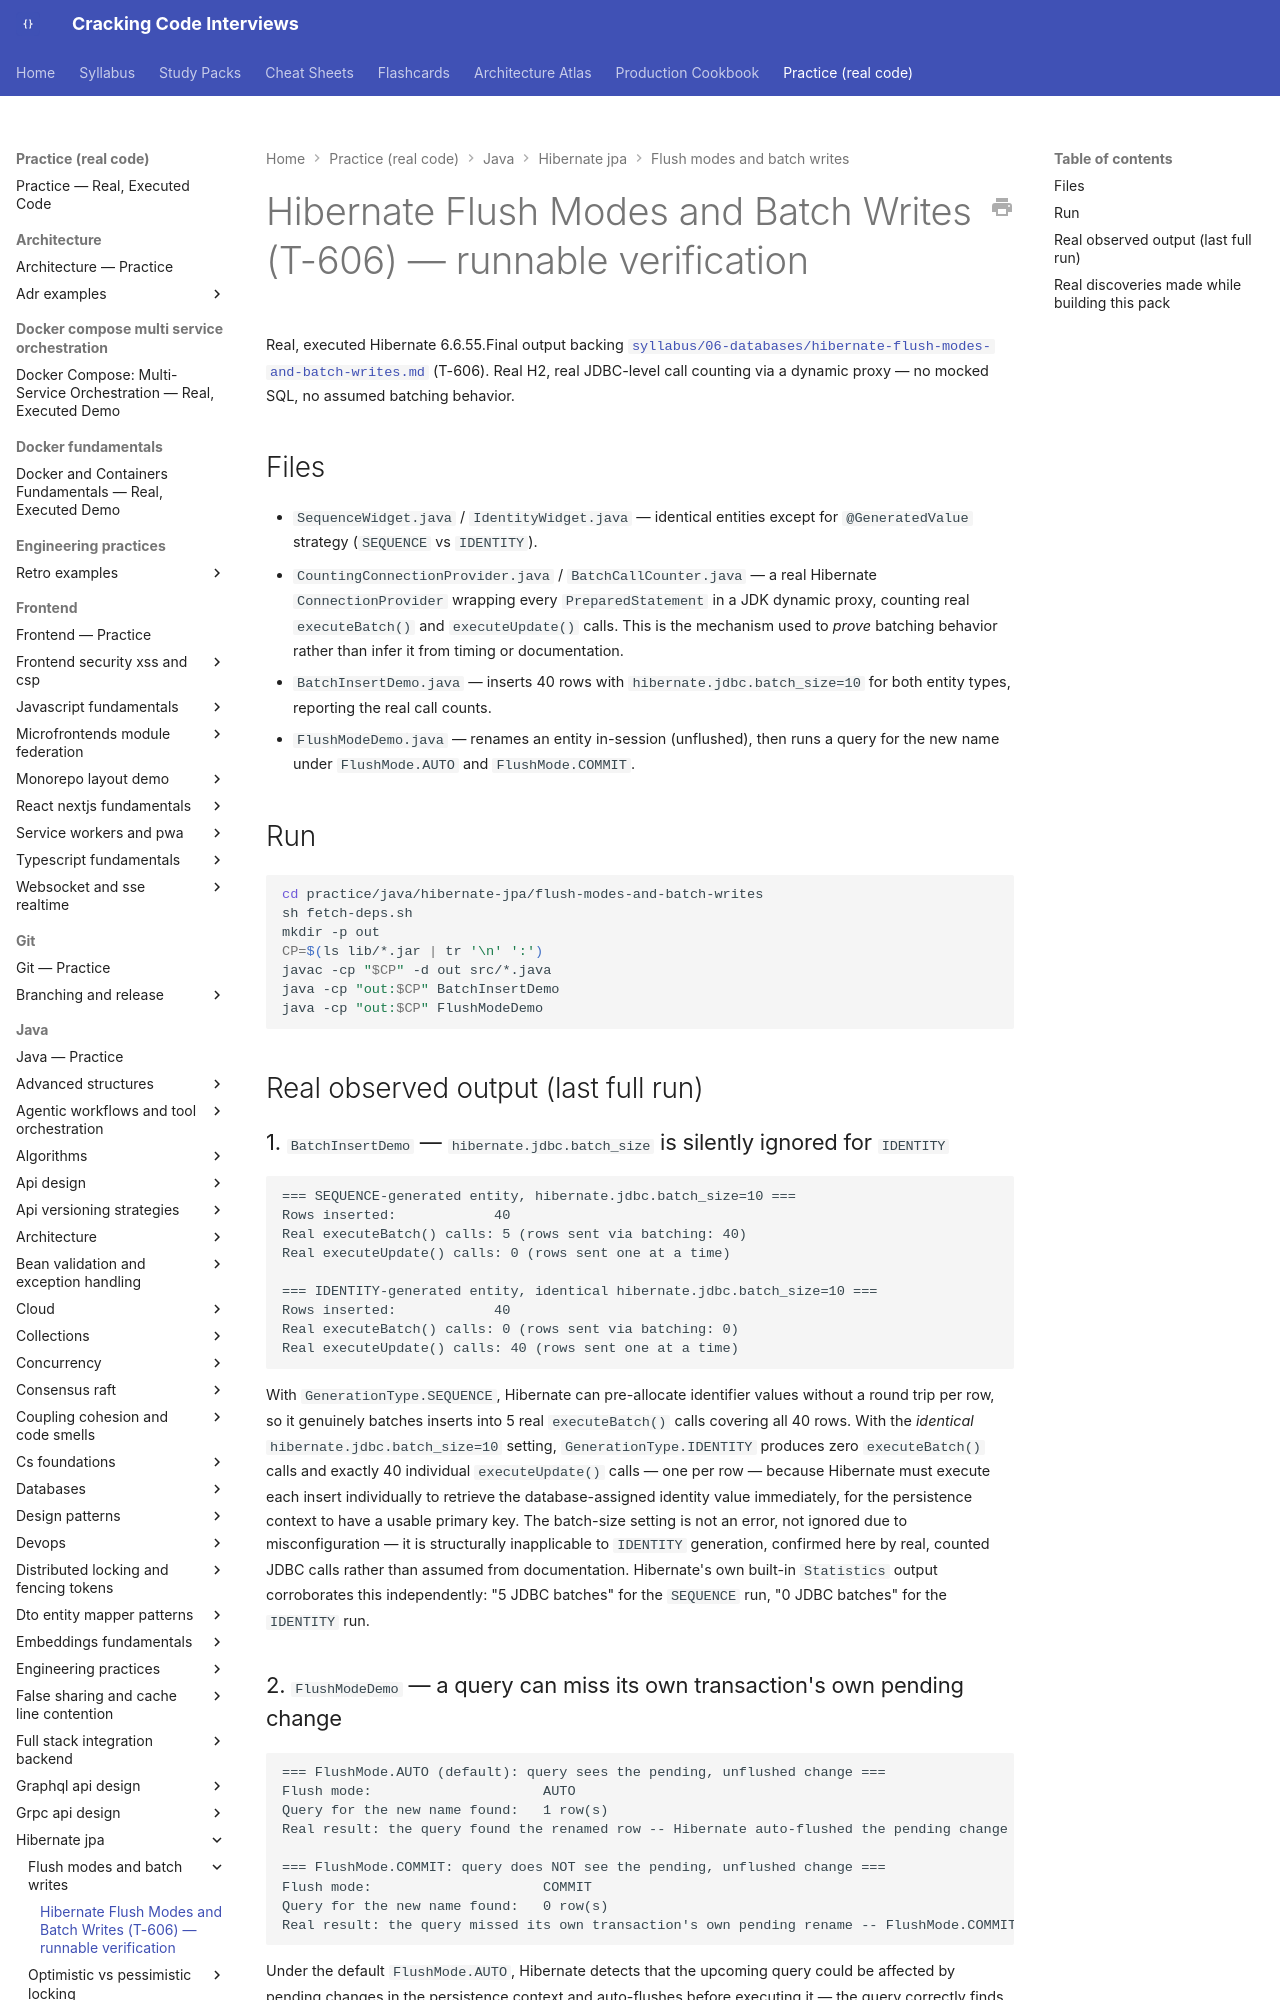

repository: JuanMelendres/cracking-code-interviews · page: practice/java/hibernate-jpa/flush-modes-and-batch-writes/index.html · generator: mkdocs

# Hibernate Flush Modes and Batch Writes (T-606) — runnable verification

Real, executed Hibernate 6.6.55.Final output backing
[`syllabus/06-databases/hibernate-flush-modes-and-batch-writes.md`](../../../../syllabus/06-databases/hibernate-flush-modes-and-batch-writes.md)
(T-606). Real H2, real JDBC-level call counting via a dynamic proxy — no
mocked SQL, no assumed batching behavior.

## Files

- `SequenceWidget.java` / `IdentityWidget.java` — identical entities except
  for `@GeneratedValue` strategy (`SEQUENCE` vs `IDENTITY`).
- `CountingConnectionProvider.java` / `BatchCallCounter.java` — a real
  Hibernate `ConnectionProvider` wrapping every `PreparedStatement` in a JDK
  dynamic proxy, counting real `executeBatch()` and `executeUpdate()` calls.
  This is the mechanism used to *prove* batching behavior rather than infer
  it from timing or documentation.
- `BatchInsertDemo.java` — inserts 40 rows with `hibernate.jdbc.batch_size=10`
  for both entity types, reporting the real call counts.
- `FlushModeDemo.java` — renames an entity in-session (unflushed), then runs
  a query for the new name under `FlushMode.AUTO` and `FlushMode.COMMIT`.

## Run

```bash
cd practice/java/hibernate-jpa/flush-modes-and-batch-writes
sh fetch-deps.sh
mkdir -p out
CP=$(ls lib/*.jar | tr '\n' ':')
javac -cp "$CP" -d out src/*.java
java -cp "out:$CP" BatchInsertDemo
java -cp "out:$CP" FlushModeDemo
```

## Real observed output (last full run)
